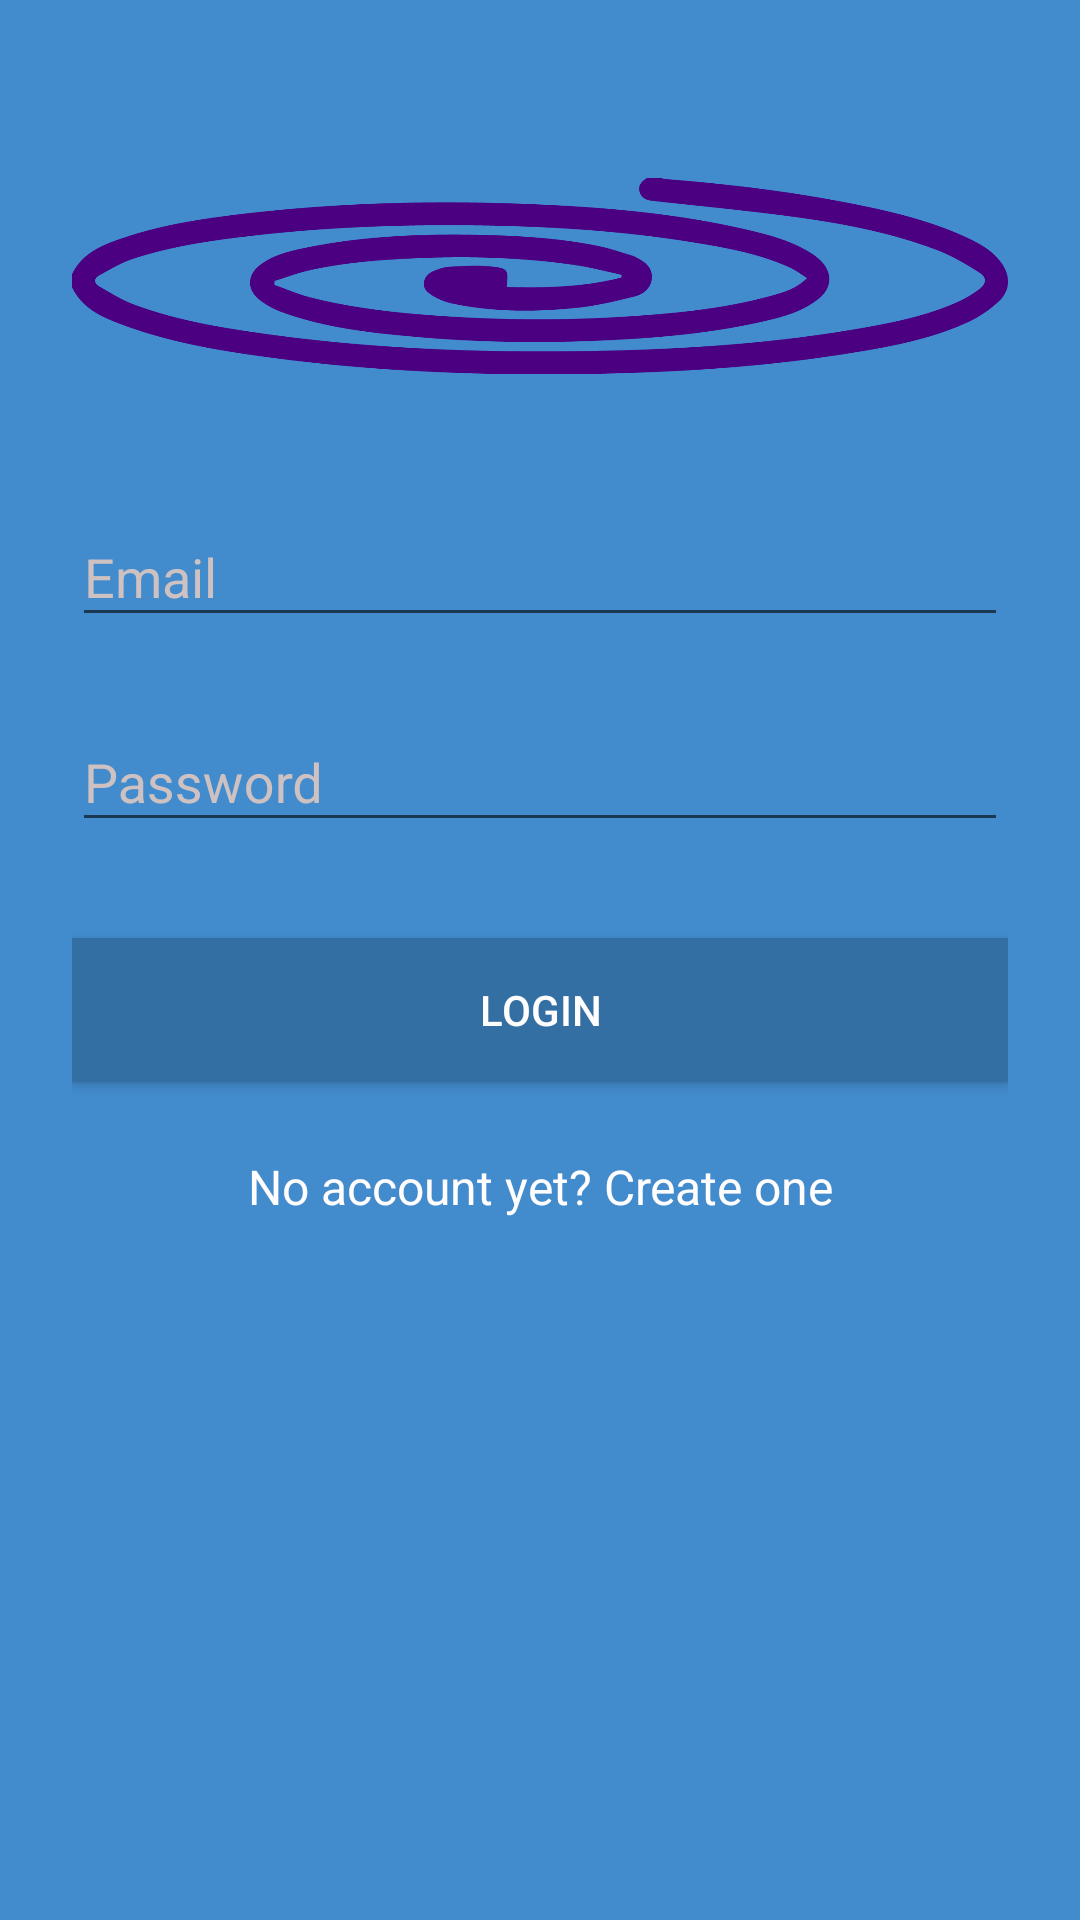

Here is an Android app screen rendered from its layout file. Give the layout XML and the strings, colors and styles it references.
<!-- AndroidManifest.xml: application theme Theme.AppCompat.DayNight.NoActionBar -->
<!-- res/layout/activity_login.xml -->
<?xml version="1.0" encoding="utf-8"?>
<ScrollView xmlns:android="http://schemas.android.com/apk/res/android"
    android:layout_width="fill_parent"
    android:layout_height="fill_parent"
    android:fitsSystemWindows="true"
    android:background="@color/colorPrimary">

    <LinearLayout
        android:orientation="vertical"
        android:layout_width="match_parent"
        android:layout_height="wrap_content"
        android:paddingTop="56dp"
        android:paddingLeft="24dp"
        android:paddingRight="24dp">

        <ImageView android:src="@drawable/entropyshitlogo"
            android:contentDescription="Replace drawable with new logo"
            android:layout_width="wrap_content"
            android:layout_height="72dp"
            android:layout_marginBottom="24dp"
            android:layout_gravity="center_horizontal" />

        
        <android.support.design.widget.TextInputLayout
            android:layout_width="match_parent"
            android:layout_height="wrap_content"
            android:layout_marginTop="8dp"
            android:layout_marginBottom="8dp"
            android:textColorHint="@color/colorOutOfFocus">
            <EditText android:id="@+id/loginEmail"
                android:shadowColor="@color/cardview_shadow_start_color"
                android:layout_width="match_parent"
                android:layout_height="wrap_content"
                android:inputType="textEmailAddress"
                android:hint="@string/activity_login_email"
                android:maxLines="1"/>
        </android.support.design.widget.TextInputLayout>

        
        <android.support.design.widget.TextInputLayout
            android:layout_width="match_parent"
            android:layout_height="wrap_content"
            android:layout_marginTop="8dp"
            android:layout_marginBottom="8dp"
            android:textColorHint="@color/colorOutOfFocus">
            
            <EditText android:id="@+id/loginPassword"
                android:layout_width="match_parent"
                android:layout_height="wrap_content"
                android:inputType="textPassword"
                android:hint="@string/activity_login_password"/>
        </android.support.design.widget.TextInputLayout>

        <android.support.v7.widget.AppCompatButton
            android:id="@+id/loginActBtnLogin"
            android:layout_width="fill_parent"
            android:layout_height="wrap_content"
            android:layout_marginTop="24dp"
            android:layout_marginBottom="24dp"
            android:padding="12dp"
            android:text="@string/activity_login_loginbutton"
            android:textColor="@color/colorInFocus"
            android:background="@color/colorPrimaryDark"/>

        <TextView android:id="@+id/loginActLinkSignup"
            android:layout_width="fill_parent"
            android:layout_height="wrap_content"
            android:layout_marginBottom="24dp"
            android:text="@string/activity_login_signup"
            android:gravity="center"
            android:textSize="16sp"
            android:textColor="@color/colorInFocus"/>
    </LinearLayout>
</ScrollView>
<!-- resources referenced by this layout -->
<resources>
  <color name="colorInFocus">#fffdfd</color>
  <color name="colorOutOfFocus">#cec1c1</color>
  <color name="colorPrimary">#428bcc</color>
  <color name="colorPrimaryDark">#346fa3</color>
  <!-- drawable entropyshitlogo: png bitmap (drawable, 26867 bytes) -->
  <string name="activity_login_email">Email</string>
  <string name="activity_login_loginbutton">Login</string>
  <string name="activity_login_password">Password</string>
  <string name="activity_login_signup">No account yet? Create one</string>
</resources>
